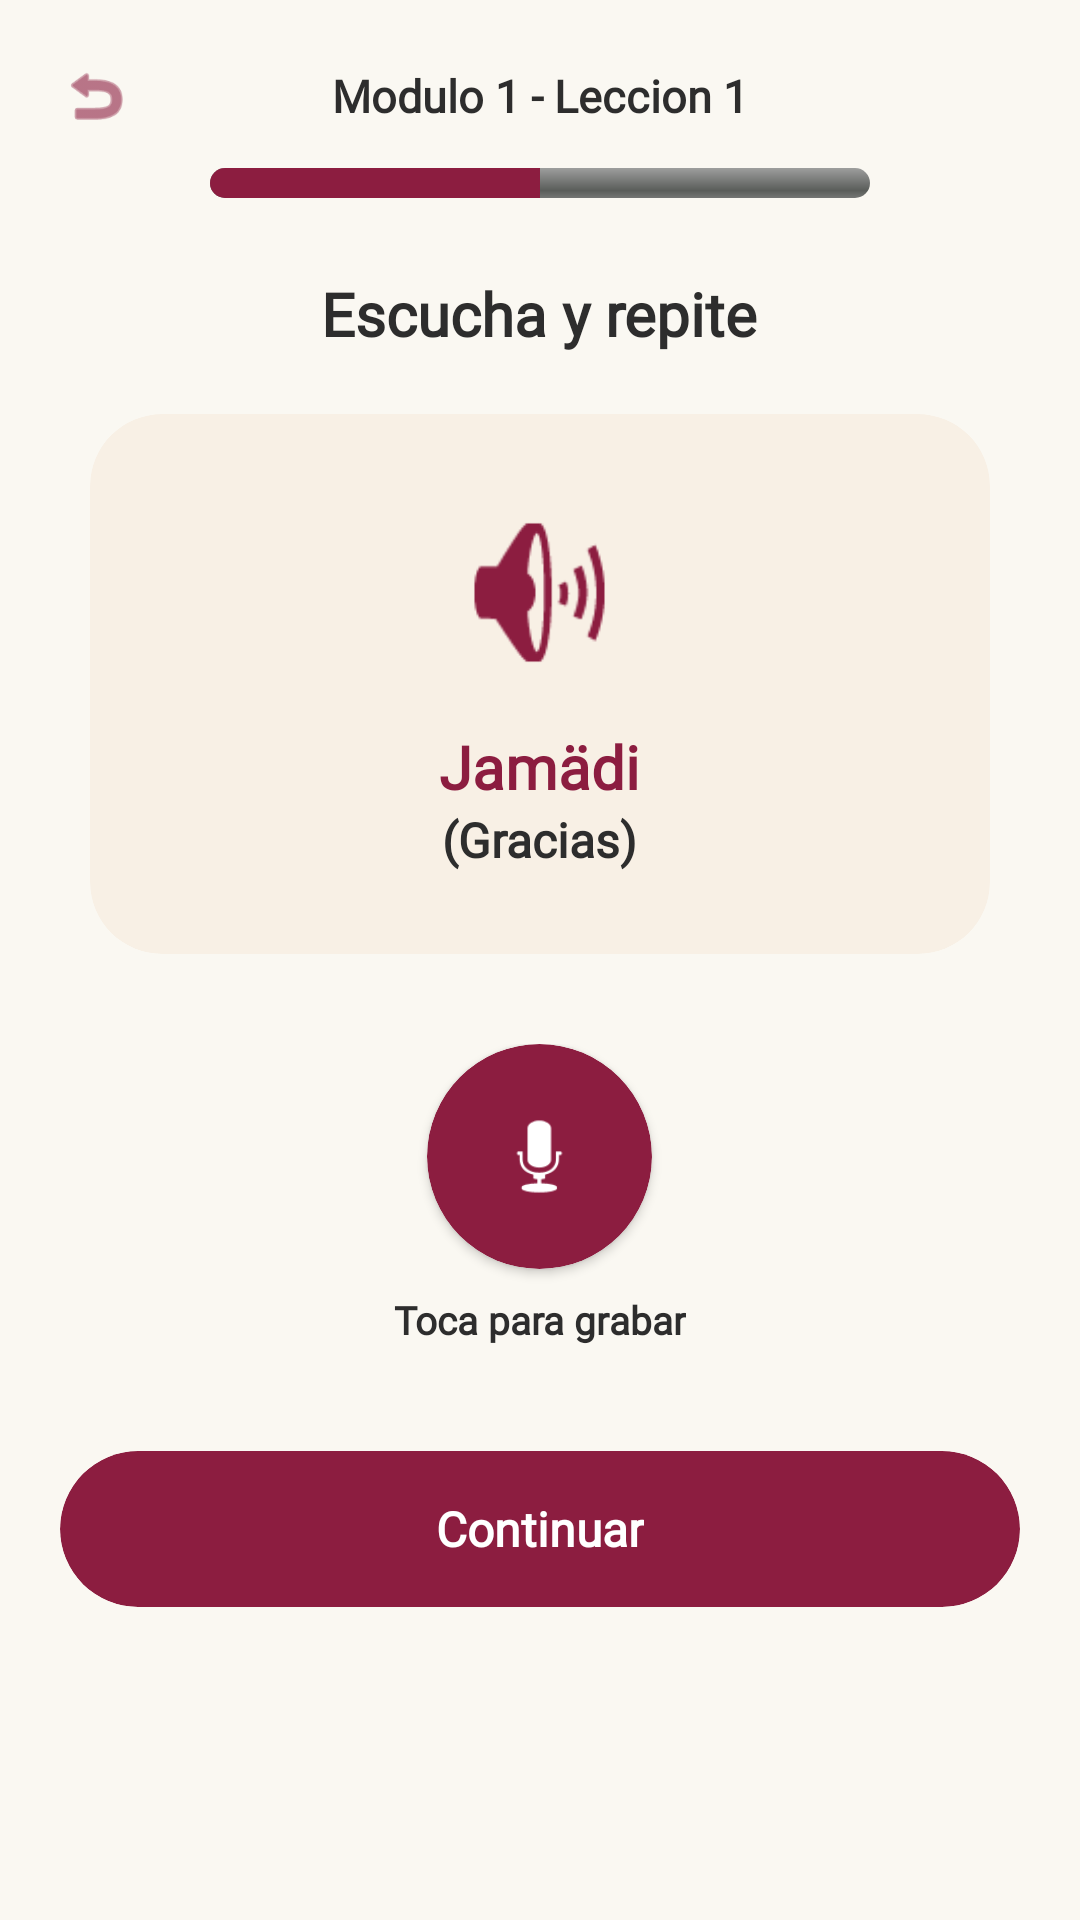

The Android layout XML behind this screen, and the referenced resources:
<!-- AndroidManifest.xml: application theme Theme.Practica3Inovacion -->
<!-- res/layout/fragment_gracias.xml -->
<?xml version="1.0" encoding="utf-8"?>
<FrameLayout xmlns:android="http://schemas.android.com/apk/res/android"
    xmlns:app="http://schemas.android.com/apk/res-auto"
    xmlns:tools="http://schemas.android.com/tools"
    android:layout_width="match_parent"
    android:layout_height="match_parent"
    android:background="#FAF8F2"
    tools:context=".gracias">

    <LinearLayout
        android:layout_width="match_parent"
        android:layout_height="match_parent"
        android:gravity="center_horizontal"
        android:orientation="vertical"
        android:padding="20dp">

        
        <RelativeLayout
            android:layout_width="match_parent"
            android:layout_height="wrap_content"
            android:layout_marginBottom="12dp">

            <ImageView
                android:id="@+id/btnVolver"
                android:layout_width="24dp"
                android:layout_height="24dp"
                android:layout_alignParentStart="true"
                android:layout_centerVertical="true"
                android:contentDescription="Volver"
                android:src="@android:drawable/ic_menu_revert"
                app:tint="#8C1D40" />

            <TextView
                android:layout_width="wrap_content"
                android:layout_height="wrap_content"
                android:layout_centerInParent="true"
                android:fontFamily="@font/matcha"
                android:text="Modulo 1 - Leccion 1"
                android:textColor="#2D2D2D"
                android:textSize="15sp"
                android:textStyle="bold" />
        </RelativeLayout>

        
        <ProgressBar
            style="?android:attr/progressBarStyleHorizontal"
            android:layout_width="220dp"
            android:layout_height="10dp"
            android:layout_marginBottom="25dp"
            android:max="100"
            android:progress="50"
            android:progressDrawable="@android:drawable/progress_horizontal"
            android:progressTint="#8C1D40" />

        
        <TextView
            android:layout_width="wrap_content"
            android:layout_height="wrap_content"
            android:layout_marginBottom="20dp"
            android:fontFamily="@font/matcha"
            android:text="Escucha y repite"
            android:textColor="#2D2D2D"
            android:textSize="20sp"
            android:textStyle="bold" />

        
        <androidx.cardview.widget.CardView
            android:layout_width="match_parent"
            android:layout_height="180dp"
            android:layout_marginHorizontal="10dp"
            android:layout_marginBottom="30dp"
            app:cardBackgroundColor="#F8F0E5"
            app:cardCornerRadius="24dp"
            app:cardElevation="0dp">

            <LinearLayout
                android:layout_width="match_parent"
                android:layout_height="match_parent"
                android:gravity="center"
                android:orientation="vertical">

                <ImageView
                    android:id="@+id/btnEscucharAudio"
                    android:layout_width="65dp"
                    android:layout_height="65dp"
                    android:layout_marginBottom="12dp"
                    android:contentDescription="Escuchar palabra"
                    android:src="@android:drawable/ic_lock_silent_mode_off"
                    app:tint="#8C1D40" />

                <TextView
                    android:layout_width="wrap_content"
                    android:layout_height="wrap_content"
                    android:fontFamily="@font/matcha"
                    android:text="Jamädi"
                    android:textColor="#8C1D40"
                    android:textSize="20sp"
                    android:textStyle="bold" />

                <TextView
                    android:layout_width="wrap_content"
                    android:layout_height="wrap_content"
                    android:fontFamily="@font/matcha"
                    android:text="(Gracias)"
                    android:textColor="#2D2D2D"
                    android:textSize="16sp"
                    android:textStyle="bold" />
            </LinearLayout>
        </androidx.cardview.widget.CardView>

        
        <LinearLayout
            android:layout_width="wrap_content"
            android:layout_height="wrap_content"
            android:layout_marginBottom="35dp"
            android:gravity="center"
            android:orientation="vertical">

            <androidx.cardview.widget.CardView
                android:id="@+id/btnGrabar"
                android:layout_width="75dp"
                android:layout_height="75dp"
                android:clickable="true"
                android:focusable="true"
                app:cardBackgroundColor="#8C1D40"
                app:cardCornerRadius="37.5dp"
                app:cardElevation="2dp">

                <ImageView
                    android:layout_width="35dp"
                    android:layout_height="35dp"
                    android:layout_gravity="center"
                    android:contentDescription="Grabar voz"
                    android:src="@android:drawable/ic_btn_speak_now"
                    app:tint="#FFFFFF" />
            </androidx.cardview.widget.CardView>

            <TextView
                android:layout_width="wrap_content"
                android:layout_height="wrap_content"
                android:layout_marginTop="8dp"
                android:fontFamily="@font/matcha"
                android:text="Toca para grabar"
                android:textColor="#2D2D2D"
                android:textSize="13sp"
                android:textStyle="bold" />
        </LinearLayout>

        
        <androidx.cardview.widget.CardView
            android:id="@+id/btnContinuar"
            android:layout_width="match_parent"
            android:layout_height="52dp"
            android:layout_marginBottom="25dp"
            android:clickable="true"
            android:focusable="true"
            app:cardBackgroundColor="#8C1D40"
            app:cardCornerRadius="26dp"
            app:cardElevation="0dp">

            <TextView
                android:layout_width="wrap_content"
                android:layout_height="wrap_content"
                android:layout_gravity="center"
                android:fontFamily="@font/matcha"
                android:text="Continuar"
                android:textColor="#FFFFFF"
                android:textSize="16sp"
                android:textStyle="bold" />
        </androidx.cardview.widget.CardView>

        
        <LinearLayout
            android:layout_width="wrap_content"
            android:layout_height="wrap_content"
            android:gravity="center"
            android:orientation="horizontal">

            <View
                android:layout_width="20dp"
                android:layout_height="20dp"
                android:layout_margin="4dp"
                android:background="@drawable/ic_login_background"
                android:backgroundTint="#E0DCD3" />

            <View
                android:layout_width="20dp"
                android:layout_height="20dp"
                android:layout_margin="4dp"
                android:background="@drawable/ic_login_background"
                android:backgroundTint="#8C1D40" />

            <View
                android:layout_width="20dp"
                android:layout_height="20dp"
                android:layout_margin="4dp"
                android:background="@drawable/ic_login_background"
                android:backgroundTint="#E0DCD3" />

            <View
                android:layout_width="20dp"
                android:layout_height="20dp"
                android:layout_margin="4dp"
                android:background="@drawable/ic_login_background"
                android:backgroundTint="#E0DCD3" />

            <View
                android:layout_width="20dp"
                android:layout_height="20dp"
                android:layout_margin="4dp"
                android:background="@drawable/ic_login_background"
                android:backgroundTint="#E0DCD3" />

            <View
                android:layout_width="20dp"
                android:layout_height="20dp"
                android:layout_margin="4dp"
                android:background="@drawable/ic_login_background"
                android:backgroundTint="#E0DCD3" />
        </LinearLayout>

    </LinearLayout>

</FrameLayout>
<!-- resources referenced by this layout -->
<resources>
  <style name="Theme.Practica3Inovacion" parent="Base.Theme.Practica3Inovacion" />
  <style name="Base.Theme.Practica3Inovacion" parent="Theme.Material3.DayNight.NoActionBar">
          
          
      </style>
</resources>
